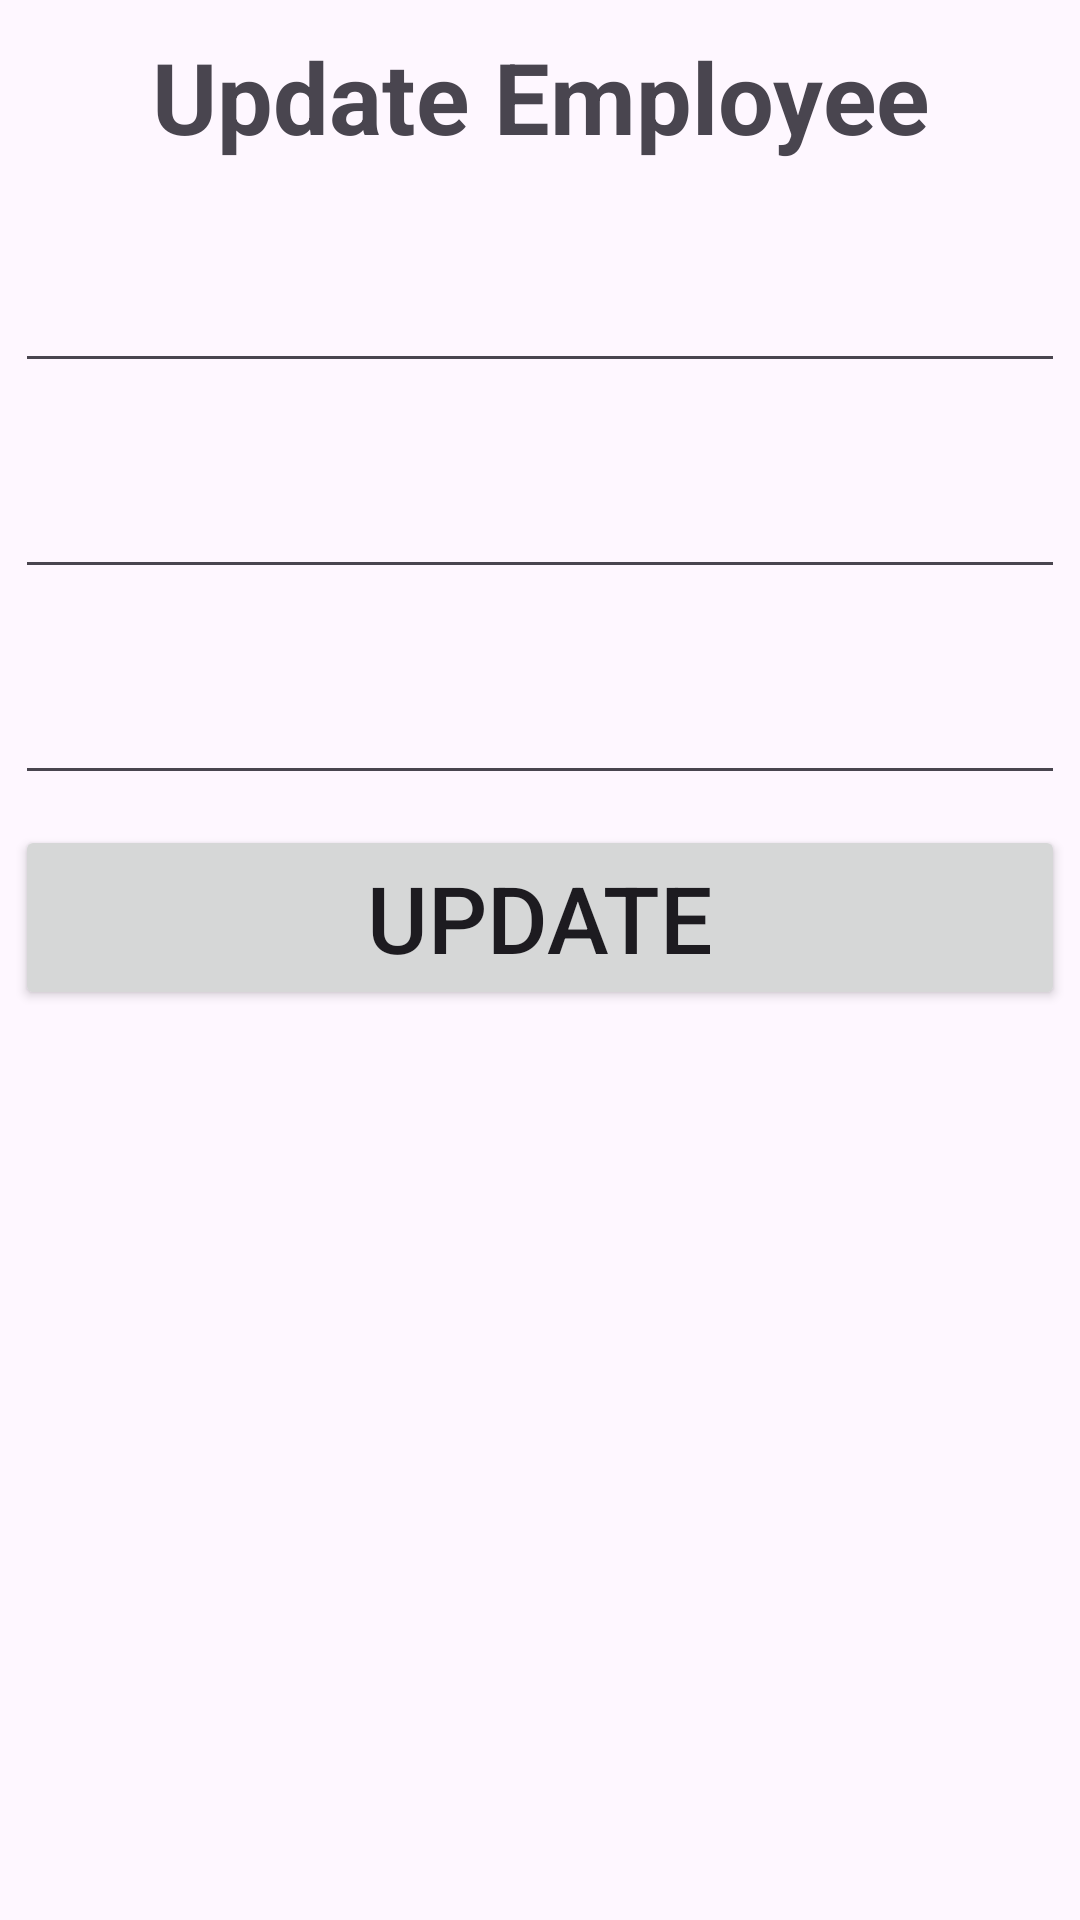

Write the Android layout XML for this screen, with the resource values it uses.
<!-- AndroidManifest.xml: application theme Theme.MySQLConnDemoLattest -->
<!-- res/layout/update_alert_view.xml -->
<?xml version="1.0" encoding="utf-8"?>
<LinearLayout xmlns:android="http://schemas.android.com/apk/res/android"
    android:orientation="vertical"
    android:layout_width="match_parent"
    android:layout_height="match_parent"
    >

    <TextView
        android:layout_width="match_parent"
        android:layout_height="wrap_content"
        android:text="Update Employee"
        android:textSize="16pt"
        android:textStyle="bold"
        android:textAlignment="center"
        android:layout_margin="10dp"
        ></TextView>

    <EditText
        android:layout_width="match_parent"
        android:layout_height="wrap_content"
        android:textSize="15pt"
        android:id="@+id/txtfullname"
        android:layout_margin="5dp"
        ></EditText>

    <EditText
        android:layout_width="match_parent"
        android:layout_height="wrap_content"
        android:textSize="15pt"
        android:id="@+id/txtaddress"
        android:layout_margin="5dp"
        ></EditText>

    <EditText
        android:layout_width="match_parent"
        android:layout_height="wrap_content"
        android:textSize="15pt"
        android:id="@+id/txtcontact"
        android:layout_margin="5dp"
        ></EditText>

    <Button
        android:layout_width="match_parent"
        android:layout_height="wrap_content"
        android:textSize="15pt"
        android:id="@+id/btnupdate"
        android:layout_margin="5dp"
        android:text="Update"
        ></Button>


</LinearLayout>
<!-- resources referenced by this layout -->
<resources>
  <style name="Theme.MySQLConnDemoLattest" parent="Base.Theme.MySQLConnDemoLattest" />
  <style name="Base.Theme.MySQLConnDemoLattest" parent="Theme.Material3.DayNight.NoActionBar">
          
          
      </style>
</resources>
